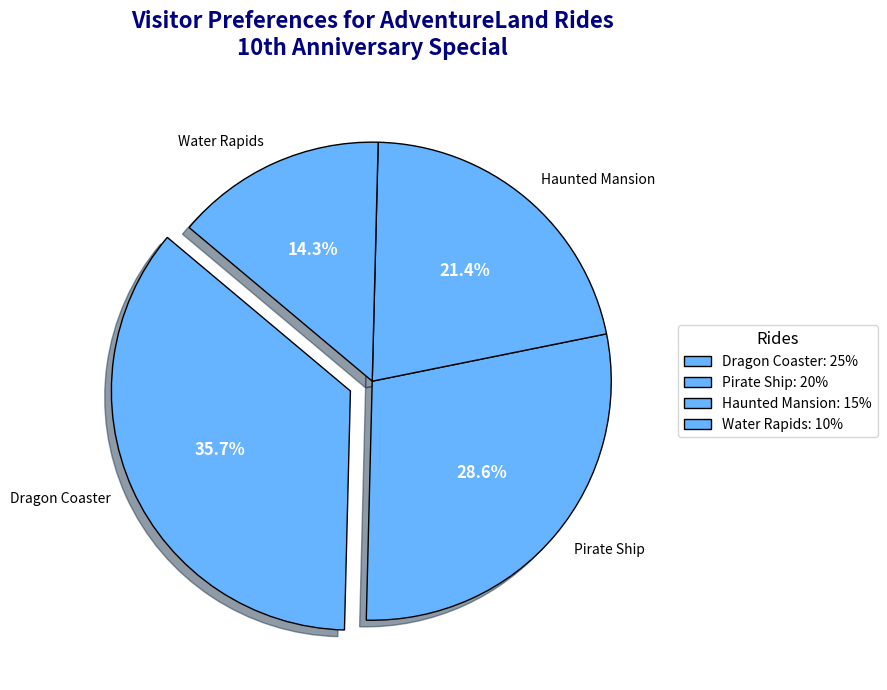

Generate this figure with matplotlib:
import matplotlib.pyplot as plt

ride_names = ['Dragon Coaster', 'Pirate Ship', 'Haunted Mansion', 'Water Rapids']
visitor_percentage = [25, 20, 15, 10]

fig, ax = plt.subplots(figsize=(10, 7))

# All slices will use the same color
single_color = '#66b3ff'

wedges, texts, autotexts = ax.pie(
    visitor_percentage,
    labels=ride_names,
    autopct='%1.1f%%',
    startangle=140,
    colors=[single_color] * len(visitor_percentage),  # Apply the single color to all slices
    wedgeprops=dict(edgecolor='black'),
    explode=(0.1, 0, 0, 0),
    shadow=True
)

plt.setp(autotexts, size=12, weight="bold", color="white")
plt.setp(texts, size=10)

plt.title('Visitor Preferences for AdventureLand Rides\n10th Anniversary Special', fontsize=16, fontweight='bold', color='navy', pad=20)

ax.legend(
    wedges,
    [f"{ride}: {percentage}%" for ride, percentage in zip(ride_names, visitor_percentage)],
    title="Rides",
    loc="center left",
    bbox_to_anchor=(1, 0, 0.5, 1),
    fontsize=10,
    title_fontsize=12
)

ax.set_aspect('equal')

plt.tight_layout()
plt.show()
